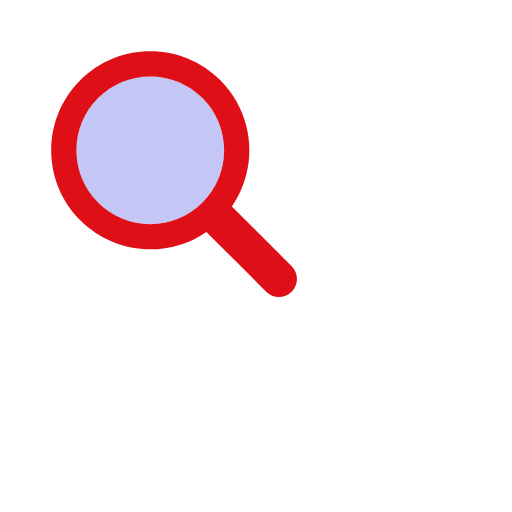
t = 0.00 s
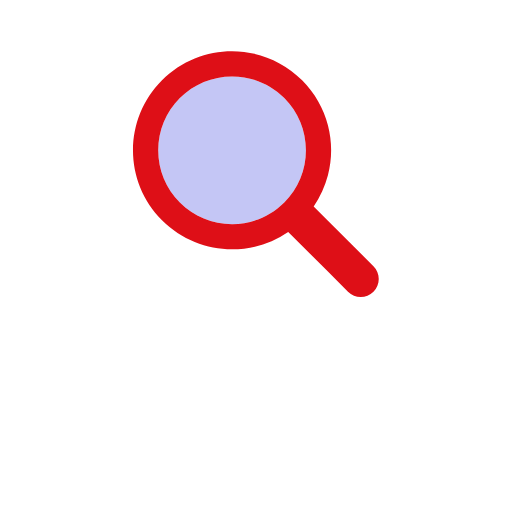
t = 0.14 s
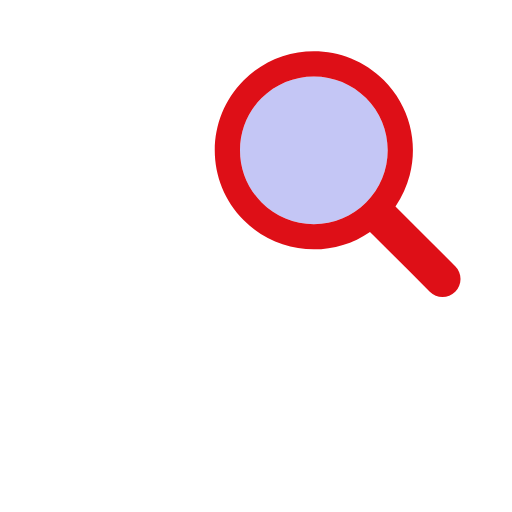
t = 0.28 s
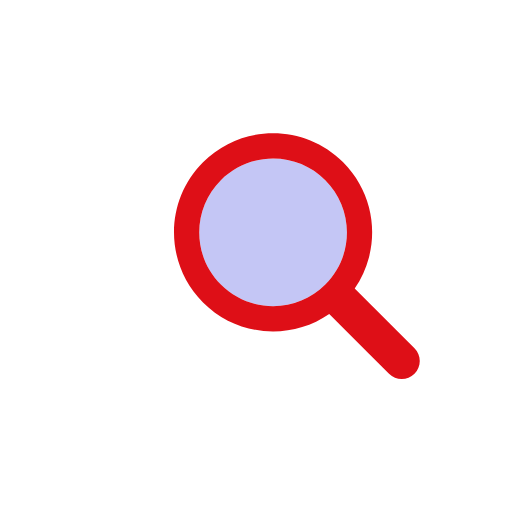
t = 0.43 s
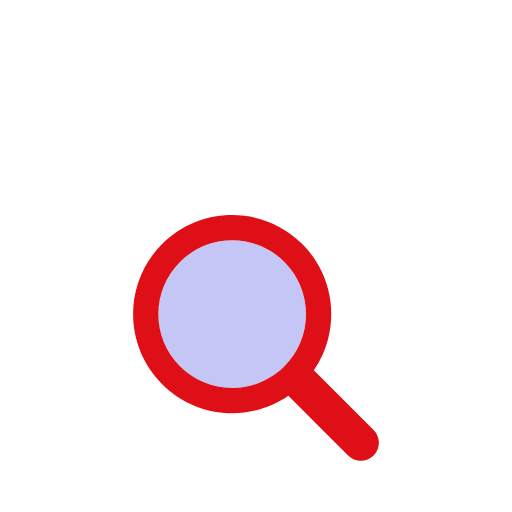
t = 0.57 s
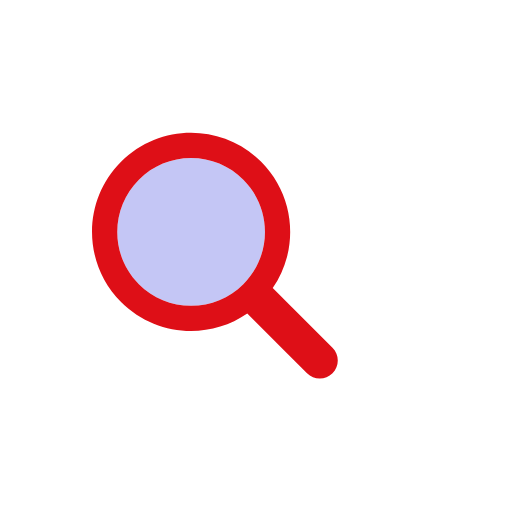
t = 0.72 s

The animated SVG that drew these frames (rendered in a browser with its animation timeline set to each time). Animation: 1 SMIL element (animateTransform=1); one cycle of 0.86 s, repeats indefinitely.

<svg xmlns="http://www.w3.org/2000/svg" viewBox="0 0 100 100" preserveAspectRatio="xMidYMid" width="123" height="123" style="shape-rendering: auto; display: block; background: transparent;" xmlns:xlink="http://www.w3.org/1999/xlink"><g><g transform="translate(50 50)">
  <g transform="scale(0.8)">
    <g transform="translate(-50 -50)">
      <g>
        <animateTransform attributeName="transform" type="translate" repeatCount="indefinite" dur="0.8620689655172413s" values="-20 -20;20 -20;0 20;-20 -20" keyTimes="0;0.33;0.66;1"></animateTransform>
        <path fill="rgba(37, 41, 216, 0.265)" d="M44.19 26.158c-4.817 0-9.345 1.876-12.751 5.282c-3.406 3.406-5.282 7.934-5.282 12.751 c0 4.817 1.876 9.345 5.282 12.751c3.406 3.406 7.934 5.282 12.751 5.282s9.345-1.876 12.751-5.282 c3.406-3.406 5.282-7.934 5.282-12.751c0-4.817-1.876-9.345-5.282-12.751C53.536 28.033 49.007 26.158 44.19 26.158z"></path>
        <path fill="#de0f17" d="M78.712 72.492L67.593 61.373l-3.475-3.475c1.621-2.352 2.779-4.926 3.475-7.596c1.044-4.008 1.044-8.23 0-12.238 c-1.048-4.022-3.146-7.827-6.297-10.979C56.572 22.362 50.381 20 44.19 20C38 20 31.809 22.362 27.085 27.085 c-9.447 9.447-9.447 24.763 0 34.21C31.809 66.019 38 68.381 44.19 68.381c4.798 0 9.593-1.425 13.708-4.262l9.695 9.695 l4.899 4.899C73.351 79.571 74.476 80 75.602 80s2.251-0.429 3.11-1.288C80.429 76.994 80.429 74.209 78.712 72.492z M56.942 56.942 c-3.406 3.406-7.934 5.282-12.751 5.282s-9.345-1.876-12.751-5.282c-3.406-3.406-5.282-7.934-5.282-12.751 c0-4.817 1.876-9.345 5.282-12.751c3.406-3.406 7.934-5.282 12.751-5.282c4.817 0 9.345 1.876 12.751 5.282 c3.406 3.406 5.282 7.934 5.282 12.751C62.223 49.007 60.347 53.536 56.942 56.942z"></path>
      </g>
    </g>
  </g>
</g><g></g></g><!-- [ldio] generated by https://loading.io --></svg>
